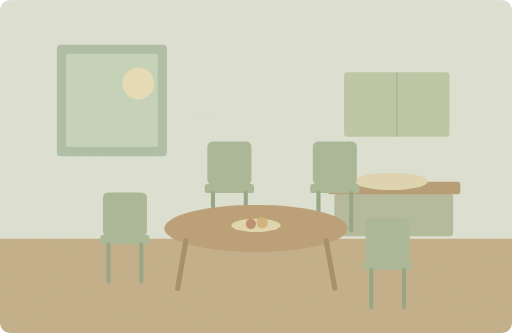
t = 0.00 s
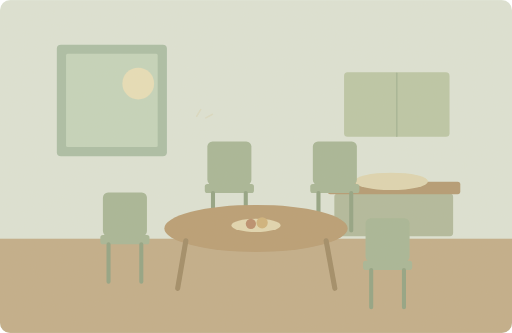
t = 1.25 s
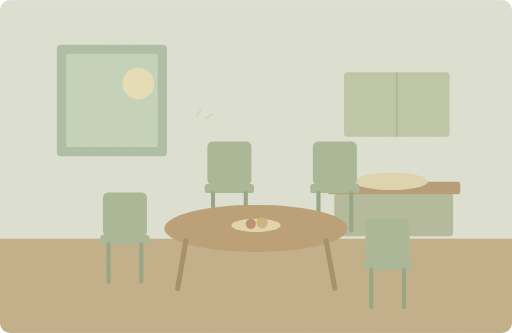
t = 3.75 s
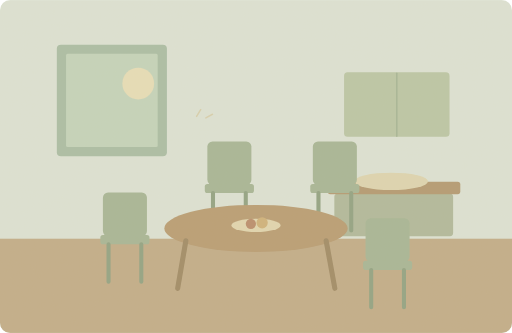
t = 5.00 s
t = 6.25 s: frame unchanged from t = 3.75 s, image omitted
t = 8.75 s: frame unchanged from t = 1.25 s, image omitted

The animated SVG that drew these frames (rendered in a browser with its animation timeline set to each time). Animation: 1 SMIL element (animate=1); one cycle of 10.00 s, repeats indefinitely.

<svg xmlns="http://www.w3.org/2000/svg" width="1000" height="650" viewBox="0 0 1000 650" role="img" aria-labelledby="title desc"><title id="title">单词小故事</title><desc id="desc">We put four chairs around the kitchen table.</desc><metadata>{"wordId": "four", "dailyExample": "We put four chairs around the kitchen table.", "source": "https://github.com/go1app/word-atlas/blob/main/public/atlas/entries/4.json", "attribution": "Word Atlas contributors — CC BY 4.0", "license": "https://creativecommons.org/licenses/by/4.0/", "changes": "New original vector animation interpreting the daily example.", "durationSeconds": 10}</metadata><defs><clipPath id="frame"><rect width="1000" height="650" rx="20"/></clipPath><filter id="paper"><feTurbulence type="fractalNoise" baseFrequency=".74" numOctaves="3" stitchTiles="stitch"/><feColorMatrix type="saturate" values="0"/><feComponentTransfer><feFuncA type="linear" slope=".065"/></feComponentTransfer><feBlend in="SourceGraphic" mode="soft-light"/></filter><filter id="glow" x="-100%" y="-100%" width="300%" height="300%"><feGaussianBlur stdDeviation="8"/></filter></defs><g clip-path="url(#frame)"><rect x="0" y="0" width="1000" height="650" rx="0" fill="#dce4d7" /><rect x="0" y="466" width="1000" height="184" rx="0" fill="#c0ac88" /><rect x="111" y="87" width="215" height="218" rx="8" fill="#a8bda5" /><rect x="129" y="105" width="179" height="182" rx="3" fill="#c3d4bc" /><circle cx="270" cy="163" r="31" fill="#e7dfb8" /><rect x="672" y="141" width="206" height="126" rx="7" fill="#bac6a6" /><path d="M775 143V266" fill="none" stroke="#a4b595" stroke-width="3" stroke-linecap="round" stroke-linejoin="round" /><rect x="653" y="378" width="232" height="83" rx="6" fill="#afb99b" /><rect x="640" y="355" width="259" height="24" rx="5" fill="#b19870" /><ellipse cx="764" cy="354" rx="72" ry="17" fill="#ded6b1"/><rect x="405" y="276" width="86" height="85" rx="10" fill="#a5b595" /><rect x="400" y="359" width="96" height="18" rx="5" fill="#a5b595" /><path d="M416 377V450M480 377V450" fill="none" stroke="#8fa182" stroke-width="8" stroke-linecap="round" stroke-linejoin="round" /><rect x="611" y="276" width="86" height="85" rx="10" fill="#a5b595" /><rect x="606" y="359" width="96" height="18" rx="5" fill="#a5b595" /><path d="M622 377V450M686 377V450" fill="none" stroke="#8fa182" stroke-width="8" stroke-linecap="round" stroke-linejoin="round" /><rect x="201" y="376" width="86" height="85" rx="10" fill="#a5b595" /><rect x="196" y="459" width="96" height="18" rx="5" fill="#a5b595" /><path d="M212 477V550M276 477V550" fill="none" stroke="#8fa182" stroke-width="8" stroke-linecap="round" stroke-linejoin="round" /><rect x="714" y="426" width="86" height="85" rx="10" fill="#a5b595" /><rect x="709" y="509" width="96" height="18" rx="5" fill="#a5b595" /><path d="M725 527V600M789 527V600" fill="none" stroke="#8fa182" stroke-width="8" stroke-linecap="round" stroke-linejoin="round" /><ellipse cx="500" cy="446" rx="179" ry="46" fill="#b79b72"/><path d="M363 470L347 563M637 470L654 563" fill="none" stroke="#9e8964" stroke-width="10" stroke-linecap="round" stroke-linejoin="round" /><ellipse cx="500" cy="440" rx="48" ry="13" fill="#e1d7b0"/><circle cx="490" cy="437" r="10" fill="#b98b6b" /><circle cx="512" cy="435" r="11" fill="#cfb17a" /><g><animate attributeName="opacity" values=".2;.65;.2" keyTimes="0;.5;1" dur="10s" repeatCount="indefinite"/><path d="M384 227l8 -13M402 230l13 -7" fill="none" stroke="#d6c69a" stroke-width="3" stroke-linecap="round" stroke-linejoin="round" /></g><rect width="1000" height="650" fill="#ddc8a0" opacity=".14" filter="url(#paper)" pointer-events="none"/></g></svg>
